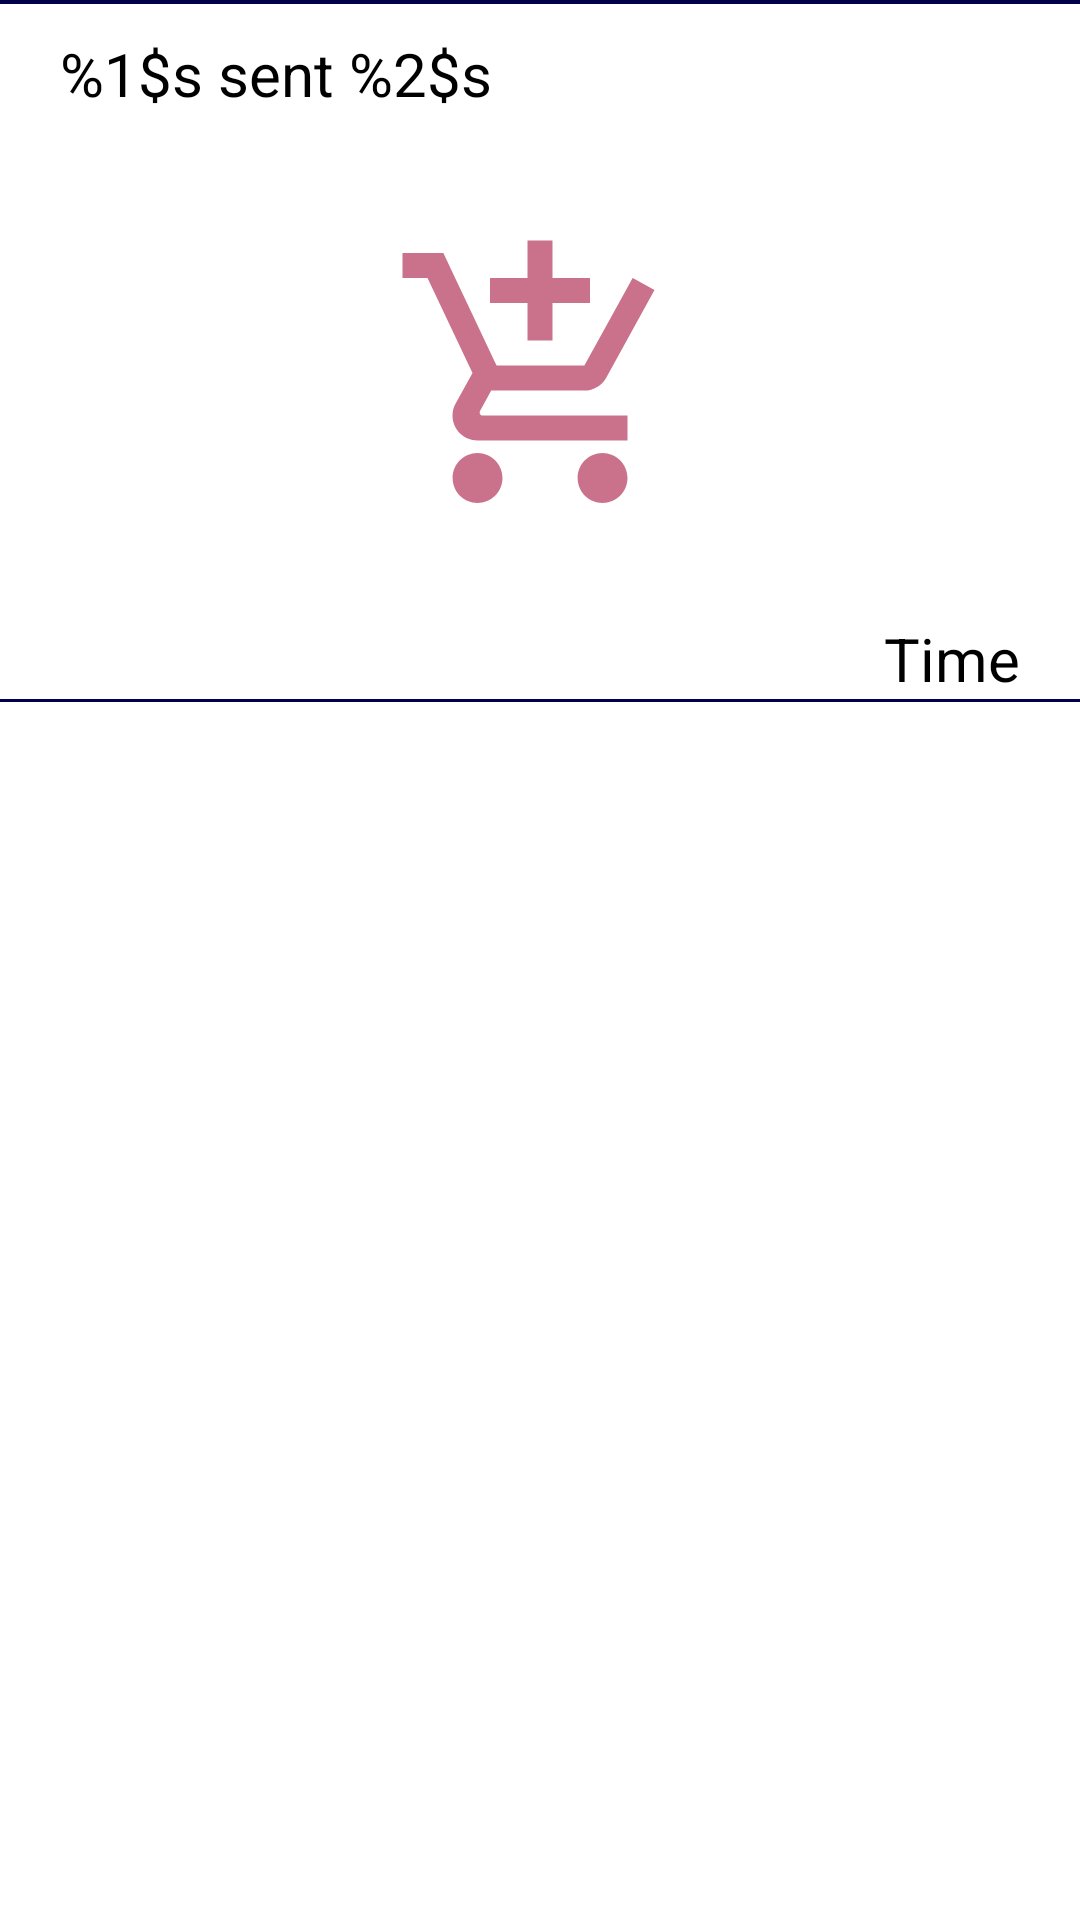

Write the Android layout XML for this screen, with the resource values it uses.
<!-- AndroidManifest.xml: application theme Theme.A7 -->
<!-- res/layout/sender_recipient_message_card.xml -->
<?xml version="1.0" encoding="utf-8"?>
<androidx.cardview.widget.CardView xmlns:android="http://schemas.android.com/apk/res/android"
    xmlns:app="http://schemas.android.com/apk/res-auto"
    xmlns:tools="http://schemas.android.com/tools"
    android:id="@+id/senderRecipientMessageCardView"
    android:layout_width="match_parent"
    android:layout_height="wrap_content"
    app:cardCornerRadius="0dp">

    <androidx.constraintlayout.widget.ConstraintLayout
        android:id="@+id/senderRecipientMessageConstraintLayout"
        android:layout_width="match_parent"
        android:layout_height="wrap_content">

        <View
            android:id="@+id/topDivider"
            android:layout_width="0dp"
            android:layout_height="2dp"
            android:background="@color/navy_blue"
            app:layout_constraintBottom_toTopOf="parent"
            app:layout_constraintEnd_toEndOf="parent"
            app:layout_constraintStart_toStartOf="parent"
            app:layout_constraintTop_toTopOf="parent" />

        <TextView
            android:id="@+id/messageSenderRecipient"
            android:layout_width="wrap_content"
            android:layout_height="45dp"
            android:layout_marginStart="20dp"
            android:layout_marginTop="10dp"
            android:text="@string/sender_recipient"
            android:textAlignment="textStart"
            android:textColor="@color/black"
            android:textSize="20sp"
            app:layout_constraintBottom_toTopOf="@+id/messageStickerSent"
            app:layout_constraintEnd_toEndOf="parent"
            app:layout_constraintHorizontal_bias="0.0"
            app:layout_constraintStart_toStartOf="parent"
            app:layout_constraintTop_toBottomOf="@id/topDivider" />

        <ImageView
            android:id="@+id/messageStickerSent"
            android:layout_width="wrap_content"
            android:layout_height="wrap_content"
            android:layout_marginTop="20dp"
            android:layout_marginBottom="30dp"
            android:contentDescription="@string/sticker_content_description"
            android:src="@drawable/add_shopping_cart_100dp"
            app:layout_constraintBottom_toTopOf="@id/messageTimeSent"
            app:layout_constraintEnd_toEndOf="parent"
            app:layout_constraintStart_toStartOf="parent"
            app:layout_constraintTop_toBottomOf="@id/messageSenderRecipient" />

        <View
            android:id="@+id/bottomDivider"
            android:layout_width="0dp"
            android:layout_height="2dp"
            android:background="@color/navy_blue"
            app:layout_constraintBottom_toBottomOf="parent"
            app:layout_constraintEnd_toEndOf="parent"
            app:layout_constraintStart_toStartOf="parent"
            app:layout_constraintTop_toBottomOf="parent" />

        <TextView
            android:id="@+id/messageTimeSent"
            android:layout_width="wrap_content"
            android:layout_height="wrap_content"
            android:layout_marginEnd="20dp"
            android:text="Time"
            android:textAlignment="textEnd"
            android:textColor="@color/black"
            android:textSize="20sp"
            app:layout_constraintBottom_toTopOf="@id/bottomDivider"
            app:layout_constraintEnd_toEndOf="parent"
            app:layout_constraintHorizontal_bias="1.0"
            app:layout_constraintStart_toStartOf="parent"
            app:layout_constraintTop_toBottomOf="@id/messageStickerSent" />

    </androidx.constraintlayout.widget.ConstraintLayout>

</androidx.cardview.widget.CardView>
<!-- resources referenced by this layout -->
<resources>
  <color name="black">#FF000000</color>
  <color name="navy_blue">#00004D</color>
  <!-- drawable add_shopping_cart_100dp (drawable) -->
  <vector android:height="100dp" android:tint="#CA728B"
      android:viewportHeight="24" android:viewportWidth="24"
      android:width="100dp" xmlns:android="http://schemas.android.com/apk/res/android">
      <path android:fillColor="@android:color/white" android:pathData="M11,9h2L13,6h3L16,4h-3L13,1h-2v3L8,4v2h3v3zM7,18c-1.1,0 -1.99,0.9 -1.99,2S5.9,22 7,22s2,-0.9 2,-2 -0.9,-2 -2,-2zM17,18c-1.1,0 -1.99,0.9 -1.99,2s0.89,2 1.99,2 2,-0.9 2,-2 -0.9,-2 -2,-2zM7.17,14.75l0.03,-0.12 0.9,-1.63h7.45c0.75,0 1.41,-0.41 1.75,-1.03l3.86,-7.01L19.42,4h-0.01l-1.1,2 -2.76,5L8.53,11l-0.13,-0.27L6.16,6l-0.95,-2 -0.94,-2L1,2v2h2l3.6,7.59 -1.35,2.45c-0.16,0.28 -0.25,0.61 -0.25,0.96 0,1.1 0.9,2 2,2h12v-2L7.42,15c-0.13,0 -0.25,-0.11 -0.25,-0.25z"/>
  </vector>
  <string name="sender_recipient">%1$s sent %2$s</string>
  <string name="sticker_content_description">Sticker Sent</string>
  <style name="Theme.A7" parent="Theme.MaterialComponents.DayNight.DarkActionBar">
  
          
          
          <item name="colorPrimary">@color/a7_home_icon_background</item>
          
          <item name="colorPrimaryVariant">@color/navy_blue</item>
          <item name="colorOnPrimary">@color/white</item>
  
          
          
          <item name="colorSecondary">@color/main_orange</item>
          
          <item name="colorSecondaryVariant">@color/invalid</item>
          <item name="colorOnSecondary">@color/white</item>
  
          
          <item name="android:statusBarColor" tools:targetApi="l">?attr/colorPrimaryVariant</item>
          
      </style>
  <color name="a7_home_icon_background">#1C2D99</color>
  <color name="white">#FFFFFFFF</color>
  <color name="main_orange">#FF8B0E</color>
  <color name="invalid">#FF6030</color>
</resources>
